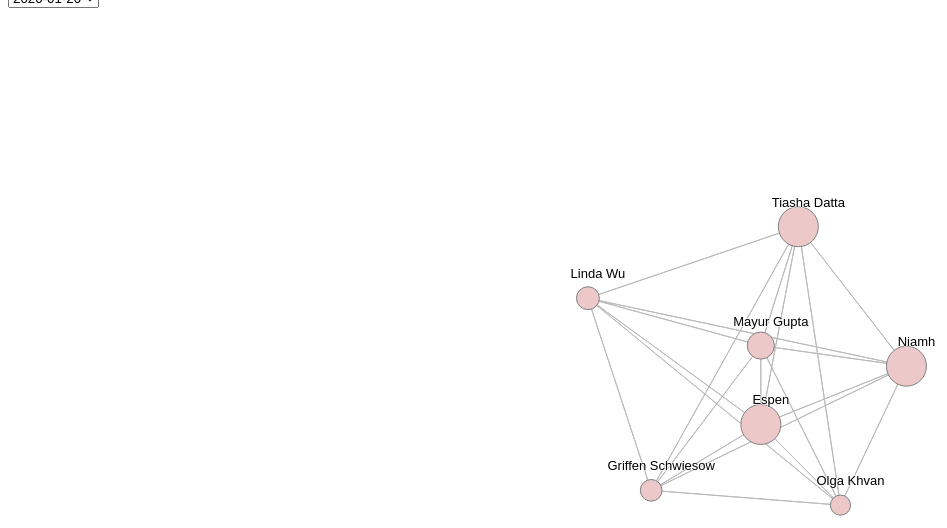
D3 v4 page, settled after 480 driven frames (8 s of simulated time); the page loaded 1 data file(s).



//change background color to black
backgroundColor = d3.rgb('#FFFFFF')
d3.select("body").style("background-color", backgroundColor)

//get graphics to make color scale us scaleOrdinal if every color chosen
var color = d3.scaleOrdinal()
  .domain([1, 2, 3, 4, 5, 6, 7, 8, 9, 10, 11, 12, 13, 14, 15, 16, 17, 18, 19, 20, 21, 22, 23, 24, 25, 26, 27, 28, 29, 30, 31, 32, 33, 34, 35, 36, 37, 38, 39, 40])
  .range(["#FCF3D0", "#CEFFFF", "#F2F2F2", "#dc9d9e", "#ecc9c8", "#ecffc8", "#f7bbd5", "#f49ac1", "#f179ae", "#ef509c",
    "#e3d4e4", "#cdb1cf", "#9a5699", "#b990ba", "#a973a9", "#d6eaf3", "#b0daeb", "#8acce4", "#5ebfde", "#00a5db", "#6dbe46", "#e0efd4",
    "#c3e0ae", "#a7d48b", "#8cc866", "#fff2d1", "#ffe8a8", "#ffdf80", "#ffd751", "#fecf07", "#fee1c9", "#fcc79c", "#faae74", "#f69d58",
    "#f7964a", "#fde3d9", "#fcccbc", "#f58870", "#f9b4a0", "#f79e87"
  ]);

//------------------------- Network -------------------------------------

var svg = d3.select("#container"),
  width = +svg.attr("width"),
  height = +svg.attr("height");

var simulation = d3.forceSimulation()
  .force("link", d3.forceLink().distance(function(d) {
    return d.distance *400;
  }).strength(1))
  .force("charge", d3.forceManyBody().strength(-100))
  .force("center", d3.forceCenter(width / 2, height / 2));


d3.json("data.json", function(error, graph) {
  if (error) throw error;
  
  var nodes = graph.nodes,
    nodeById = d3.map(nodes, function(d) {
      return d.id;
    }),
    links = graph.links,
    bilinks = [];

  links.forEach(function(link) {
    var s = link.source = nodeById.get(link.source),
      t = link.target = nodeById.get(link.target),
      date = link.date,
      //i = {}, // intermediate node
      linkDist = link.distance;
    //nodes.push(i);
    //console.log(linkDist);
    bilinks.push([s, t, linkDist,date]);
  });

  var allGroup = d3.map(links, function(d){return(d.date)}).keys()
  //console.log(allGroup)

  d3.select("#selectButton")
       .selectAll('myOptions')
       .data(allGroup)
       .enter()
       .append('option')
       .text(function (d) { return d; }) // text showed in the menu
       .attr("value", function (d) { return d; }) // corresponding value returned by the button

  var link = svg.selectAll(".link")
    .data(bilinks)
    .enter().append("path")
    .style("stroke", "#BABABA") //gunmetal grey
    .attr("class", "link")
    .attr("fill", "none")

  var node1 = svg.selectAll(".node")
    .data(nodes.filter(function(d) {
      if (d.group != "6"){
        return d.id;}
    }))
    .attr("class", "node")
    .enter().append("g")

  var circles = node1.append("circle")
    .attr("r", function(d) { return d.size/100})
    .attr("fill", function(d) { return color(d.group); })
    .attr("class",  function(d) { return "group-" + d.group; })
    .style("stroke", "#808080")
    .call(d3.drag()
      .on("start", dragstarted)
      .on("drag", dragged)
      .on("end", dragended));

  var labels = node1.append("text")
    .text(function(d) {
      return d.label;
    })
    .attr("text-anchor", "middle")
    .attr("class",  function(d) { return "text-" + d.group + " clearfix"; })
    .attr('y', -20)
    .attr("x", 10);

  var node2 = svg.selectAll(".node")
    .data(nodes.filter(function(d) {
      if (d.group == "6"){
        return d.id;}
    }))
    .attr("class", "node")
    .enter().append("g")

  var labels = node2.append("text")
    .text(function(d) {
      return d.label;
    })
    .attr("text-anchor", "middle")
    .attr("class",  function(d) { return "text-" + d.group + " clearfix"; })
    .attr('y', 0);

  node2.append("rect")
    .attr("x", function(d){ return this.parentNode.getBBox().x - 3;})
    .attr("y", function(d, i){ return  this.parentNode.getBBox().y -1 ; })
    .attr("rx", 10)
    .attr("ry", 10)
    .attr("width", function(d){ return this.parentNode.getBBox().width + 6;})
    .attr("height", function(d) {return 16;})
    .style("fill", "#CCE8D9");

  var labels = node2.append("text")
    .text(function(d) {
      return d.label;
    })
    .attr("text-anchor", "middle")
    .attr("class",  function(d) { return "text-" + d.group + " " + d.class  })
    .attr('y', 0);

  var circles = node2.append("circle")
    .attr("r", function(d) { return d.size/100})
    .attr("fill", function(d) { return "transparent"})
    .attr("class",  function(d) { return "group-" + d.group; })
    //.style("stroke", "#808080")
    .call(d3.drag()
      .on("start", dragstarted)
      .on("drag", dragged)
      .on("end", dragended));

  var node = svg.selectAll(".node")
    .data(nodes.filter(function(d) {
        return d.id;
    }))

  node.append("title")
    .text(function(d) {
      return d.label;
    })
    .attr("text-anchor", "middle");

  simulation
    .nodes(nodes)
    .on("tick", ticked);

  simulation.force("link")
    .links(links);

  function ticked() {
    link.attr("d", positionLink);
    node1.attr("transform", positionNode);
    node2.attr("transform", positionNode);
  }

  function positionLink(d) {
    return "M" + d[0].x + "," + d[0].y + "L" + d[1].x + "," + d[1].y ;
  }

  function positionNode(d) {
    return "translate(" + d.x + "," + d.y + ")";
  }

  function dragstarted(d) {
    if (!d3.event.active) simulation.alphaTarget(0.3).restart();
    d.fx = d.x, d.fy = d.y;
  }

  function dragged(d) {
    d.fx = d3.event.x, d.fy = d3.event.y;
  }

  function dragended(d) {
    if (!d3.event.active) simulation.alphaTarget(0);
    d.fx = null, d.fy = null;
  }

  function update(selectedGroup) {

    // Create new data with the selection?
    var dataFilter = links.filter(function(d){return d.name==selectedGroup})

    // Give these new data to update line
    links
        .transition()
        .duration(1000)
        .data(bilinks)
        .enter().append("path")
        .style("stroke", "#BABABA") //gunmetal grey
        .attr("class", "link")
        .attr("fill", "none")
  }

  // When the button is changed, run the updateChart function
  d3.select("#selectButton").on("change", function(d) {
      // recover the option that has been chosen
      var selectedOption = d3.select(this).property("value")
      // run the updateChart function with this selected option
      update(selectedOption)
  })

});





### data: data.json
{
 "nodes": [
  {
   "id": 10,
   "label": "Espen",
   "group": 5,
   "size": 2000
  },
  {
   "id": 11,
   "label": "Olga Khvan",
   "group": 5,
   "size": 1007
  },
  {
   "id": 12,
   "label": "Linda Wu",
   "group": 5,
   "size": 1146
  },
  {
   "id": 13,
   "label": "Niamh",
   "group": 5,
   "size": 2000
  },
  {
   "id": 14,
   "label": "Griffen Schwiesow",
   "group": 5,
   "size": 1084
  },
  {
   "id": 15,
   "label": "Mayur Gupta",
   "group": 5,
   "size": 1357
  },
  {
   "id": 17,
   "label": "Tiasha Datta",
   "group": 5,
   "size": 2000
  }
 ],
 "links": [
  {
   "source": 10,
   "target": 17,
   "distance": 0.5288,
   "value": 1,
   "date": "2020-01-20"
  },
  {
   "source": 10,
   "target": 15,
   "distance": 0.3996,
   "value": 1,
   "date": "2020-01-20"
  },
  {
   "source": 10,
   "target": 12,
   "distance": 0.7474,
   "value": 1,
   "date": "2020-01-20"
  },
  {
   "source": 10,
   "target": 11,
   "distance": 0.4926,
   "value": 1,
   "date": "2020-01-20"
  },
  {
   "source": 10,
   "target": 14,
   "distance": 0.5389,
   "value": 1,
   "date": "2020-01-20"
  },
  {
   "source": 10,
   "target": 13,
   "distance": 0.4459,
   "value": 1,
   "date": "2020-01-20"
  },
  {
   "source": 17,
   "target": 15,
   "distance": 0.5708,
   "value": 1,
   "date": "2020-01-20"
  },
  {
   "source": 17,
   "target": 12,
   "distance": 0.7708,
   "value": 1,
   "date": "2020-01-20"
  },
  "... 34 more items"
 ],
 "comments": [
  {
   "distance": "kappa score"
  },
  {
   "size": "amount of texts coded"
  }
 ]
}